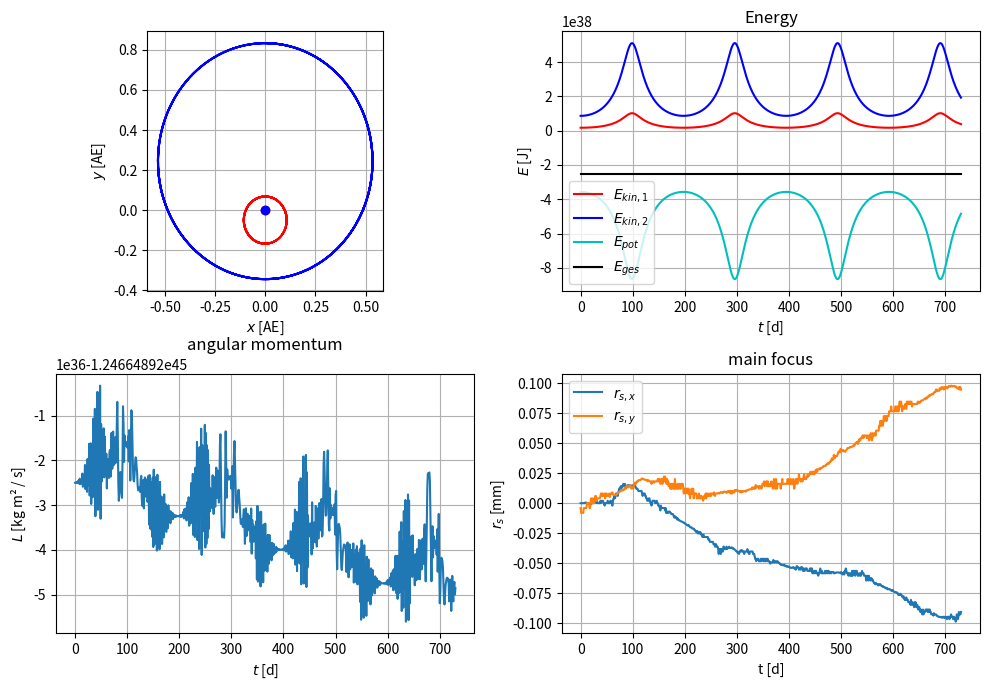

This figure's Python source: (Note: this script raises an exception after producing the figure.)
"""Simulation eines Doppelsternsystems im Schwerpunktssystem. """

import numpy as np
import matplotlib as mpl
import matplotlib.pyplot as plt
import matplotlib.animation
import scipy.integrate


day = 24 * 60 * 60
year = 365.25 * day

AU = 1.495978707e11

scal_a = 20
T = 2 * year
dt = 1 * day
G = 6.674e-11
m1 = 2.0e30
m2 = 4.0e29

r0_1 = AU * np.array([0.0, 0.0])
r0_2 = AU * np.array([0.0, 1.0])

v0_1 = np.array([0.0, 0])
v0_2 = np.array([25e3, 0])

# Calculate the center of gravity position and speed and
# Subtract these from the initial conditions.
rs0 = (m1 * r0_1 + m2 * r0_2) / (m1 + m2)
vs0 = (m1 * v0_1 + m2 * v0_2) / (m1 + m2)
r0_1 -= rs0
r0_2 -= rs0
v0_1 -= vs0
v0_2 -= vs0


def dgl(t, u):
    r1, r2, v1, v2 = np.split(u, 4)
    a1 = G * m2 / np.linalg.norm(r2 - r1)**3 * (r2 - r1)
    a2 = G * m1 / np.linalg.norm(r1 - r2)**3 * (r1 - r2)
    return np.concatenate([v1, v2, a1, a2])


u0 = np.concatenate((r0_1, r0_2, v0_1, v0_2))

result = scipy.integrate.solve_ivp(dgl, [0, T], u0, rtol=1e-9,
                                   t_eval=np.arange(0, T, dt))

t = result.t
r1, r2, v1, v2 = np.split(result.y, 4)

E_kin1 = 1/2 * m1 * np.sum(v1 ** 2, axis=0)
E_kin2 = 1/2 * m2 * np.sum(v2 ** 2, axis=0)
E_pot = - G * m1 * m2 / np.linalg.norm(r1 - r2, axis=0)

p = m1 * v1 + m2 * v2

# Calculate the position of the center of gravity.
rs = (m1 * r1 + m2 * r2) / (m1 + m2)

L = m1 * np.cross(r1, v1, axis=0) + m2 * np.cross(r2, v2, axis=0)

fig = plt.figure(figsize=(10, 7))
fig.set_tight_layout(True)

ax1 = fig.add_subplot(2, 2, 1)
ax1.set_xlabel('$x$ [AE]')
ax1.set_ylabel('$y$ [AE]')
ax1.set_aspect('equal')
ax1.grid()
ax1.plot(r1[0] / AU, r1[1] / AU, '-r')
ax1.plot(r2[0] / AU, r2[1] / AU, '-b')

star1, = ax1.plot([0], [0], 'o', color='red')
star2, = ax1.plot([0], [0], 'o', color='blue')


style = mpl.patches.ArrowStyle.Simple(head_length=6,
                                      head_width=3)
arrow_a1 = mpl.patches.FancyArrowPatch((0, 0), (0, 0),
                                       color='red',
                                       arrowstyle=style)
arrow_a2 = mpl.patches.FancyArrowPatch((0, 0), (0, 0),
                                       color='blue',
                                       arrowstyle=style)

ax1.add_artist(arrow_a1)
ax1.add_artist(arrow_a2)

ax2 = fig.add_subplot(2, 2, 2)
ax2.set_title('Energy')
ax2.set_xlabel('$t$ [d]')
ax2.set_ylabel('$E$ [J]')
ax2.grid()
ax2.plot(t / day, E_kin1, '-r', label='$E_{kin,1}$')
ax2.plot(t / day, E_kin2, '-b', label='$E_{kin,2}$')
ax2.plot(t / day, E_pot, '-c', label='$E_{pot}$')
ax2.plot(t / day, E_pot + E_kin1 + E_kin2,
         '-k', label='$E_{ges}$')
ax2.legend()

ax3 = fig.add_subplot(2, 2, 3)
ax3.set_title('angular momentum')
ax3.set_xlabel('$t$ [d]')
ax3.set_ylabel('$L$ [kg m² / s]')
ax3.grid()
ax3.plot(t / day, L)

ax4 = fig.add_subplot(2, 2, 4)
ax4.set_title('main focus')
ax4.set_xlabel('t [d]')
ax4.set_ylabel('$r_s$ [mm]')
ax4.grid()
ax4.plot(t / day, 1e3 * rs[0, :], label='$r_{s,x}$')
ax4.plot(t / day, 1e3 * rs[1, :], label='$r_{s,y}$')
ax4.legend()

ax2.set_ylim(auto=False)
ax3.set_ylim(auto=False)
ax4.set_ylim(auto=False)

line_t2, = ax2.plot(0, 0, '-k')
line_t3, = ax3.plot(0, 0, '-k')
line_t4, = ax4.plot(0, 0, '-k')


def update(n):

    star1.set_data(r1[:, n] / AU)
    star2.set_data(r2[:, n] / AU)

    v_1, v_2, a_1, a_2 = np.split(dgl(t[n], result.y[:, n]), 4)
    arrow_a1.set_positions(r1[:, n] / AU,
                           r1[:, n] / AU + scal_a * a_1)
    arrow_a2.set_positions(r2[:, n] / AU,
                           r2[:, n] / AU + scal_a * a_2)


    t_akt = t[n] / day
    line_t2.set_data([[t_akt, t_akt], ax2.get_ylim()])
    line_t3.set_data([[t_akt, t_akt], ax3.get_ylim()])
    line_t4.set_data([[t_akt, t_akt], ax4.get_ylim()])

    return (star1, star2, arrow_a1, arrow_a2,
            line_t2, line_t3, line_t4)


ani = mpl.animation.FuncAnimation(fig, update, interval=30,
                                  frames=t.size, blit=True)
fig.set_tight_layout(True)
plt.show()
